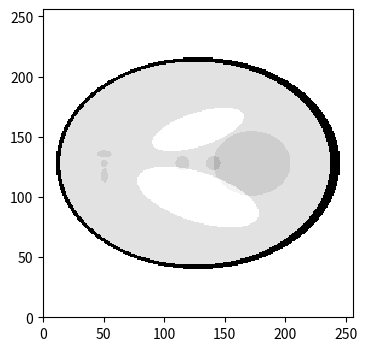

This chart was generated by the following Python code:
import numpy as np


def gen_ellipses(name: str) -> list[list[float]]:
    ellipses = None
    name = name.lower()
    if name == "shepp-logan":
    	ellipses = gen_ellipses_shepp_logan()
    elif name == "mod-shepp-logan":
        ellipses = gen_ellipses_mod_shepp_logan()
    else:
        raise ValueError ("Unknown phantom type: %s" % name)

    return ellipses


def gen_ellipses_shepp_logan():
	#  Standard head phantom, taken from Shepp & Logan
	return [[   2,   .69,   .92,    0,      0,   0],
	        [-.98, .6624, .8740,    0, -.0184,   0],
	        [-.02, .1100, .3100,  .22,      0, -18],
	        [-.02, .1600, .4100, -.22,      0,  18],
	        [ .01, .2100, .2500,    0,    .35,   0],
	        [ .01, .0460, .0460,    0,     .1,   0],
	        [ .02, .0460, .0460,    0,    -.1,   0],
	        [ .01, .0460, .0230, -.08,  -.605,   0],
	        [ .01, .0230, .0230,    0,  -.606,   0],
	        [ .01, .0230, .0460,  .06,  -.605,   0]]

def gen_ellipses_mod_shepp_logan():
	#  Modified version of Shepp & Logan's head phantom, 
	#  adjusted to improve contrast.  Taken from Toft.
	return [[   1,   .69,   .92,    0,      0,   0],
	        [-.80, .6624, .8740,    0, -.0184,   0],
	        [-.20, .1100, .3100,  .22,      0, -18],
	        [-.20, .1600, .4100, -.22,      0,  18],
	        [ .10, .2100, .2500,    0,    .35,   0],
	        [ .10, .0460, .0460,    0,     .1,   0],
	        [ .10, .0460, .0460,    0,    -.1,   0],
	        [ .10, .0460, .0230, -.08,  -.605,   0],
	        [ .10, .0230, .0230,    0,  -.606,   0],
	        [ .10, .0230, .0460,  .06,  -.605,   0]]

    
def gen_phantom(res: int = 256, name: str = "mod-shepp-logan", ellipses=None) -> np.ndarray:
    """Create a Shepp-Logan or modified Shepp-Logan phantom.

    A phantom is a known object (either real or purely mathematical)
    that is used for testing image reconstruction algorithms.  The
    Shepp-Logan phantom is a popular mathematical model of a cranial
    slice, made up of a set of ellipses.  This allows rigorous
    testing of computed tomography (CT) algorithms as it can be
    analytically transformed with the radon transform (see the
    function `radon').

    Inputs
    ------
    res : The edge length of the square image to be produced.

    name : The type of phantom to produce. Either
      "Modified Shepp-Logan" or "Shepp-Logan".  This is overridden
      if `ellipses' is also specified.

    ellipses : Custom set of ellipses to use.  These should be in
      the form
            [[I, a, b, x0, y0, phi],
             [I, a, b, x0, y0, phi],
             ...]
      where each row defines an ellipse.
      I : Additive intensity of the ellipse.
      a : Length of the major axis.
      b : Length of the minor axis.
      x0 : Horizontal offset of the centre of the ellipse.
      y0 : Vertical offset of the centre of the ellipse.
      phi : Counterclockwise rotation of the ellipse in degrees,
            measured as the angle between the horizontal axis and
            the ellipse major axis.
      The image bounding box in the algorithm is [-1, -1], [1, 1],
      so the values of a, b, x0, y0 should all be specified with
      respect to this box.

    Output
    ------
    P : A phantom image.

    Usage example
    -------------
      import matplotlib.pyplot as pl
      P = phantom ()
      pl.imshow (P)

    References
    ----------
    Shepp, L. A.; Logan, B. F.; Reconstructing Interior Head Tissue
    from X-Ray Transmissions, IEEE Transactions on Nuclear Science,
    Feb. 1974, p. 232.

    Toft, P.; "The Radon Transform - Theory and Implementation",
    Ph.D. thesis, Department of Mathematical Modelling, Technical
    University of Denmark, June 1996.

    """
    if ellipses is None:
        ellipses = gen_ellipses(name)
    elif np.size(ellipses, 1) != 6:
        raise AssertionError("Wrong number of columns in user phantom")

    # Blank image
    n = res
    p = np.zeros((n, n))

    # Create the pixel grid
    ygrid, xgrid = np.mgrid[-1 : 1 : (1j * n), -1 : 1 : (1j * n)]

    for ellip in ellipses:
        I = ellip[0]
        a2 = ellip[1] ** 2
        b2 = ellip[2] ** 2
        x0 = ellip[3]
        y0 = ellip[4]
        phi = ellip[5] * np.pi / 180  # Rotation angle in radians

        # Create the offset x and y values for the grid
        x = xgrid - x0
        y = ygrid - y0

        cos_p = np.cos(phi)
        sin_p = np.sin(phi)

        # Find the pixels within the ellipse
        locs = (((x * cos_p + y * sin_p) ** 2) / a2 + ((y * cos_p - x * sin_p) ** 2) / b2) <= 1

        # Add the ellipse intensity to those pixels
        p[locs] += I

    return p


if __name__ == "__main__":
    import matplotlib.pyplot as plt

    image = gen_phantom()

    fig, ax = plt.subplots(figsize=(4, 4))
    ax.pcolormesh(image.T, cmap="Greys")
    plt.show()